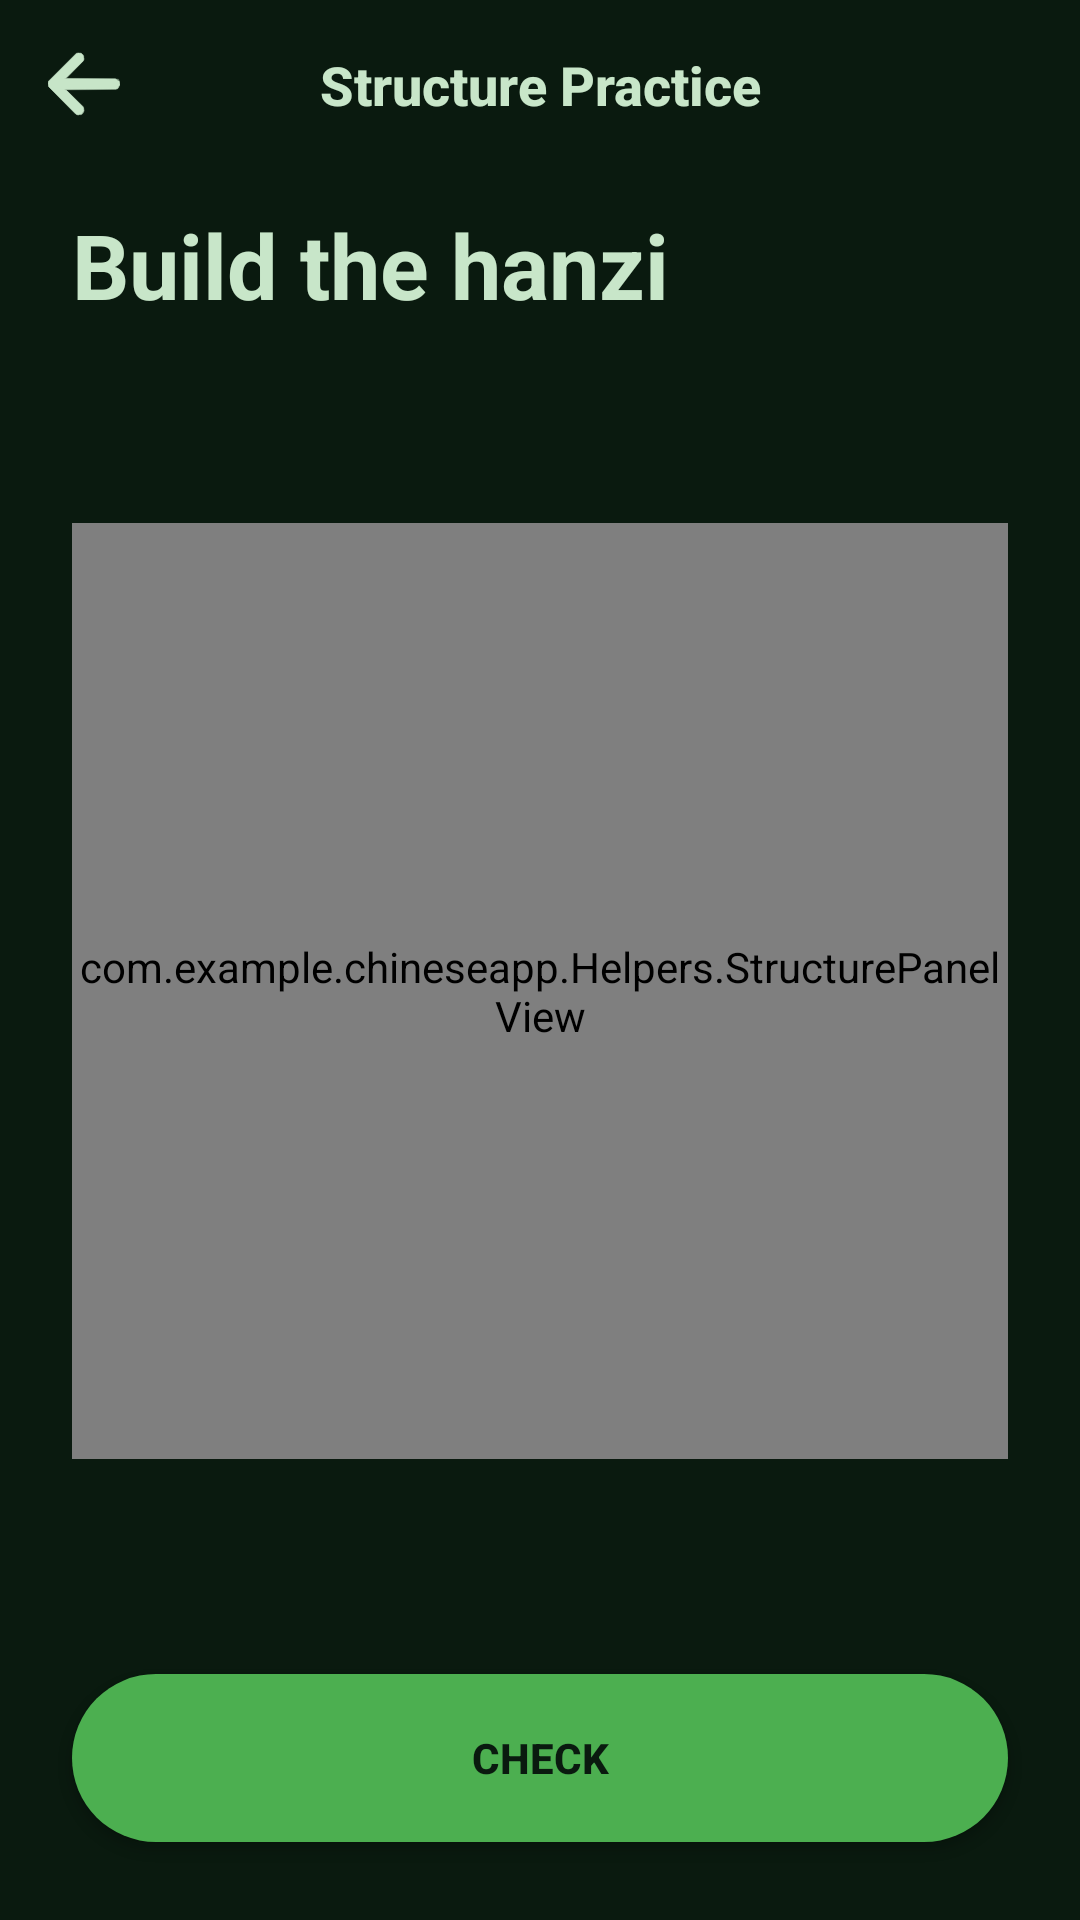

Here is an Android app screen rendered from its layout file. Give the layout XML and the strings, colors and styles it references.
<!-- AndroidManifest.xml: application theme Theme.ChineseApp -->
<!-- res/layout/activity_structure_practice.xml -->
<?xml version="1.0" encoding="utf-8"?>
<androidx.constraintlayout.widget.ConstraintLayout xmlns:android="http://schemas.android.com/apk/res/android"
    xmlns:app="http://schemas.android.com/apk/res-auto"
    android:layout_width="match_parent"
    android:layout_height="match_parent"
    android:background="#0A1A0F"
    android:fitsSystemWindows="true">

    <ImageView
        android:id="@+id/btnBack"
        android:layout_width="40dp"
        android:layout_height="40dp"
        android:layout_marginStart="8dp"
        android:layout_marginTop="8dp"
        android:padding="8dp"
        android:src="@drawable/ic_back"
        app:layout_constraintStart_toStartOf="parent"
        app:layout_constraintTop_toTopOf="parent"
        app:tint="#C8E6C9" />

    <TextView
        android:id="@+id/tvToolbarTitle"
        android:layout_width="wrap_content"
        android:layout_height="wrap_content"
        android:text="Structure Practice"
        android:textColor="#C8E6C9"
        android:textSize="18sp"
        android:textStyle="bold"
        android:fontFamily="sans-serif-medium"
        app:layout_constraintBottom_toBottomOf="@id/btnBack"
        app:layout_constraintEnd_toEndOf="parent"
        app:layout_constraintStart_toStartOf="parent"
        app:layout_constraintTop_toTopOf="@id/btnBack" />

    <TextView
        android:id="@+id/tvBuildTitle"
        android:layout_width="0dp"
        android:layout_height="wrap_content"
        android:layout_marginStart="24dp"
        android:layout_marginTop="20dp"
        android:layout_marginEnd="24dp"
        android:text="Build the hanzi"
        android:textColor="#C8E6C9"
        android:textSize="30sp"
        android:textStyle="bold"
        app:layout_constraintEnd_toEndOf="parent"
        app:layout_constraintStart_toStartOf="parent"
        app:layout_constraintTop_toBottomOf="@id/btnBack" />

    <TextView
        android:id="@+id/tvSubTitle"
        android:layout_width="0dp"
        android:layout_height="wrap_content"
        android:layout_marginStart="24dp"
        android:layout_marginTop="6dp"
        android:layout_marginEnd="24dp"
        android:textColor="#7CB984"
        android:textSize="16sp"
        app:layout_constraintEnd_toEndOf="parent"
        app:layout_constraintStart_toStartOf="parent"
        app:layout_constraintTop_toBottomOf="@id/tvBuildTitle" />

    <TextView
        android:id="@+id/tvHint"
        android:layout_width="0dp"
        android:layout_height="wrap_content"
        android:layout_marginStart="24dp"
        android:layout_marginTop="10dp"
        android:layout_marginEnd="24dp"
        android:gravity="center"
        android:textColor="#A5D6A7"
        android:textSize="12sp"
        android:letterSpacing="0.06"
        app:layout_constraintEnd_toEndOf="parent"
        app:layout_constraintStart_toStartOf="parent"
        app:layout_constraintTop_toBottomOf="@id/tvSubTitle" />

    <FrameLayout
        android:id="@+id/assemblyAreaContainer"
        android:layout_width="0dp"
        android:layout_height="0dp"
        android:layout_marginStart="24dp"
        android:layout_marginTop="12dp"
        android:layout_marginEnd="24dp"
        app:layout_constraintDimensionRatio="1:1"
        app:layout_constraintEnd_toEndOf="parent"
        app:layout_constraintStart_toStartOf="parent"
        app:layout_constraintTop_toBottomOf="@id/tvHint">

        <com.example.chineseapp.Helpers.StructurePanelView
            android:id="@+id/structurePanel"
            android:layout_width="match_parent"
            android:layout_height="match_parent" />

        <LinearLayout
            android:id="@+id/selectedComponentsContainer"
            android:layout_width="wrap_content"
            android:layout_height="wrap_content"
            android:layout_gravity="center"
            android:gravity="center"
            android:orientation="horizontal" />

    </FrameLayout>

    <GridLayout
        android:id="@+id/radicalsGrid"
        android:layout_width="0dp"
        android:layout_height="wrap_content"
        android:layout_marginStart="18dp"
        android:layout_marginTop="18dp"
        android:layout_marginEnd="18dp"
        android:alignmentMode="alignMargins"
        android:columnCount="3"
        android:useDefaultMargins="false"
        app:layout_constraintEnd_toEndOf="parent"
        app:layout_constraintStart_toStartOf="parent"
        app:layout_constraintTop_toBottomOf="@id/assemblyAreaContainer" />

    <Button
        android:id="@+id/btnConfirmConstruction"
        android:layout_width="0dp"
        android:layout_height="56dp"
        android:layout_marginStart="24dp"
        android:layout_marginEnd="24dp"
        android:layout_marginBottom="26dp"
        android:background="@drawable/bg_confirm_button"
        android:text="CHECK"
        android:textAllCaps="true"
        android:textColor="#0A1A0F"
        android:textStyle="bold"
        app:layout_constraintBottom_toBottomOf="parent"
        app:layout_constraintEnd_toEndOf="parent"
        app:layout_constraintStart_toStartOf="parent" />

</androidx.constraintlayout.widget.ConstraintLayout>
<!-- resources referenced by this layout -->
<resources>
  <!-- drawable bg_confirm_button (drawable) -->
  <?xml version="1.0" encoding="utf-8"?>
  <ripple xmlns:android="http://schemas.android.com/apk/res/android"
      android:color="#388E3C">
      <item>
          <shape android:shape="rectangle">
              <solid android:color="#4CAF50" />
              <corners android:radius="28dp" />
          </shape>
      </item>
  </ripple>
  <!-- drawable ic_back: vector/xml drawable (drawable, 3144 chars, omitted) -->
  <style name="Theme.ChineseApp" parent="Theme.Material3.DayNight.NoActionBar">
      </style>
</resources>
